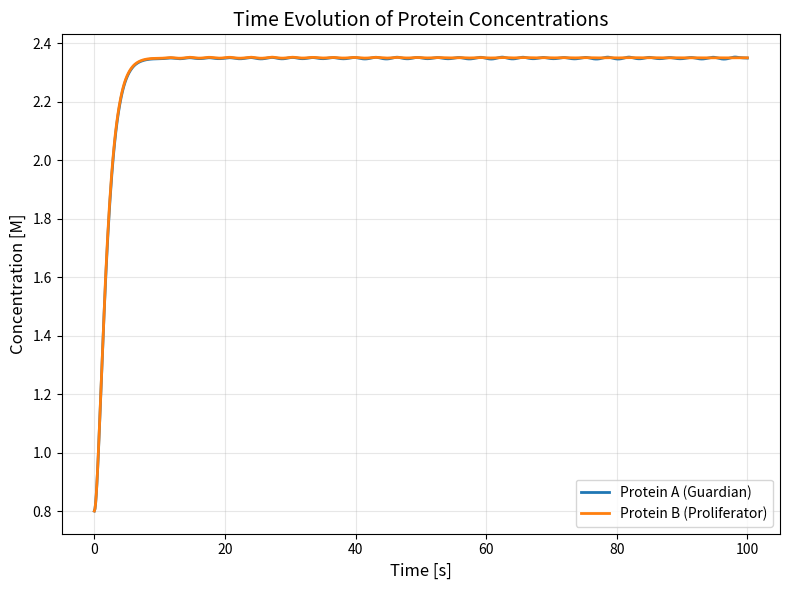
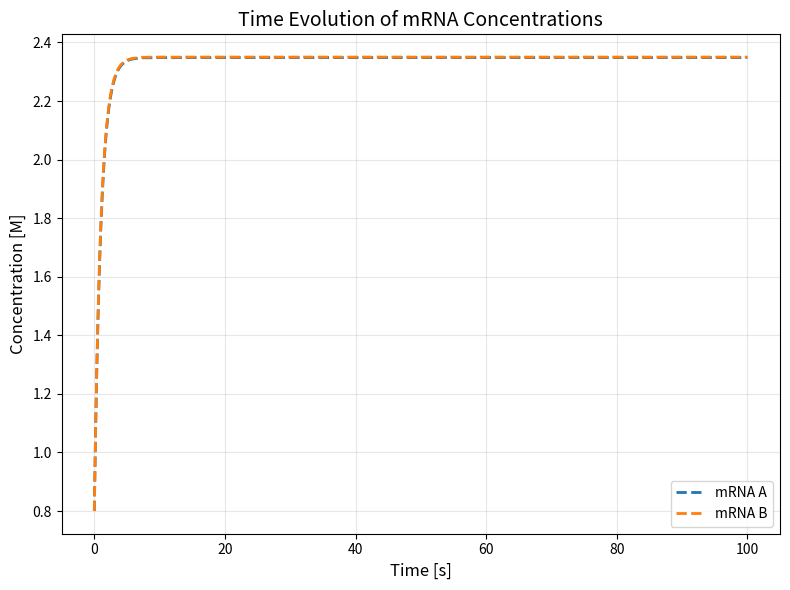
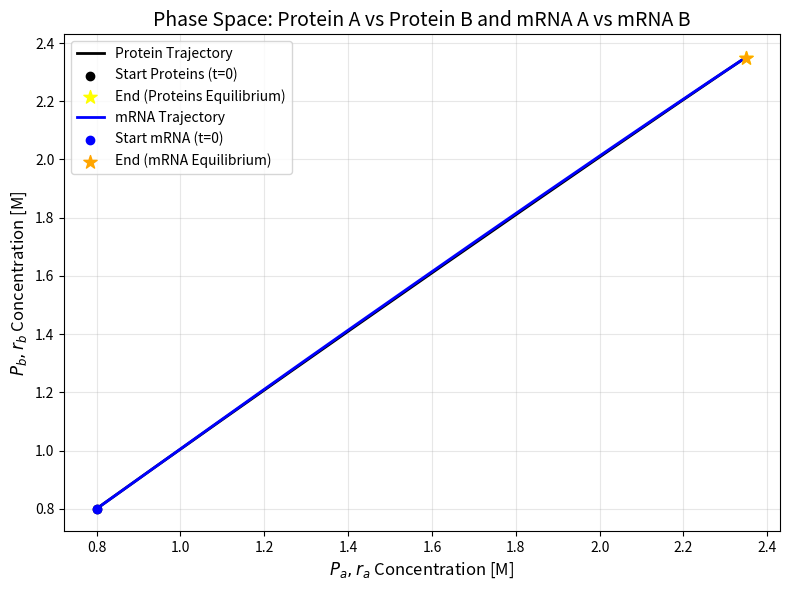
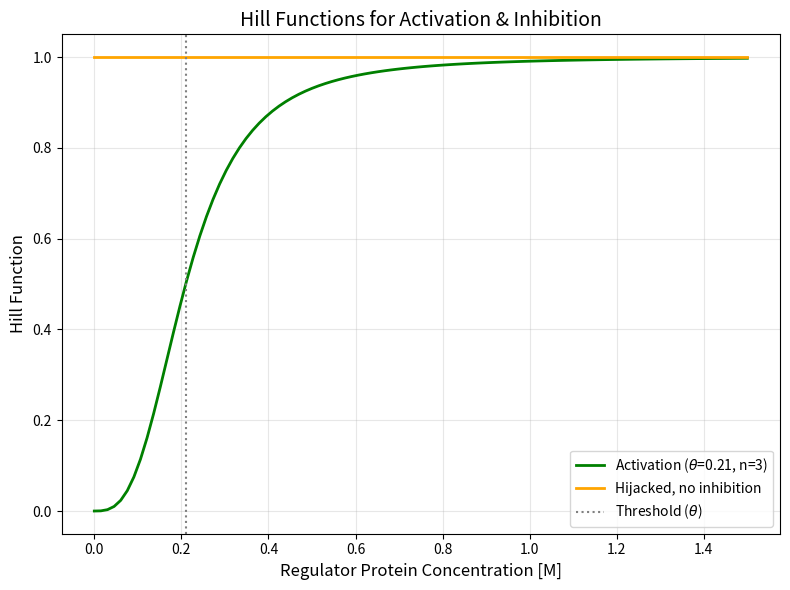
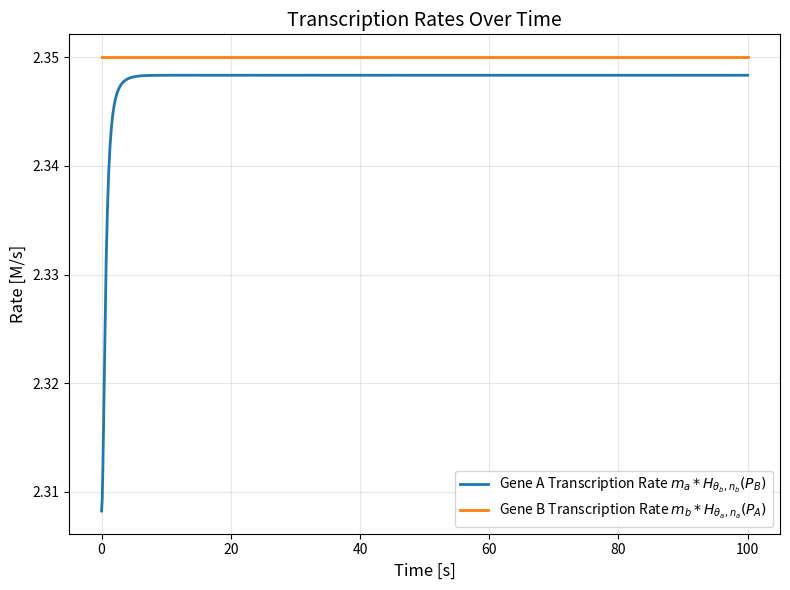
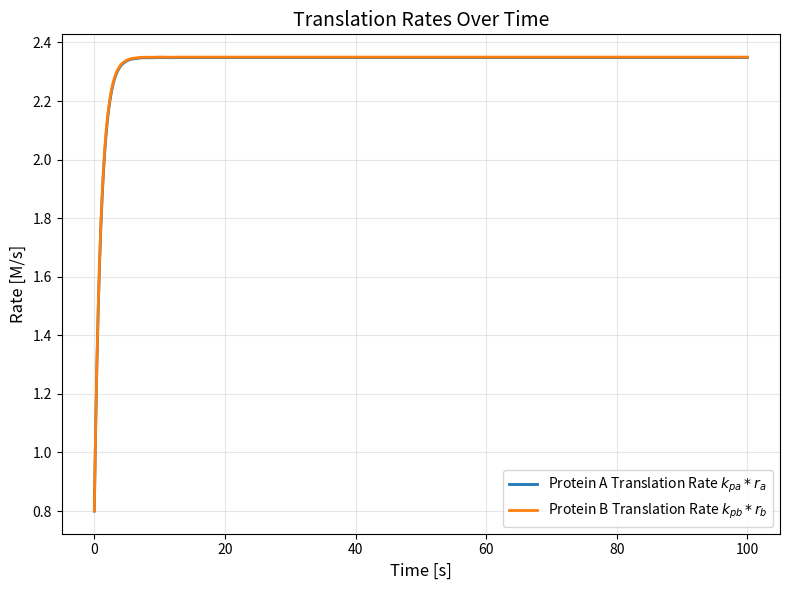
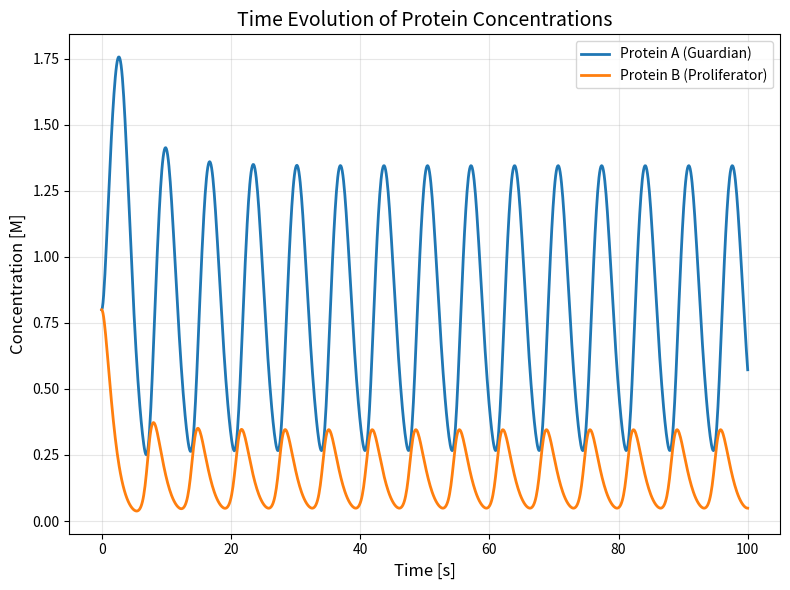
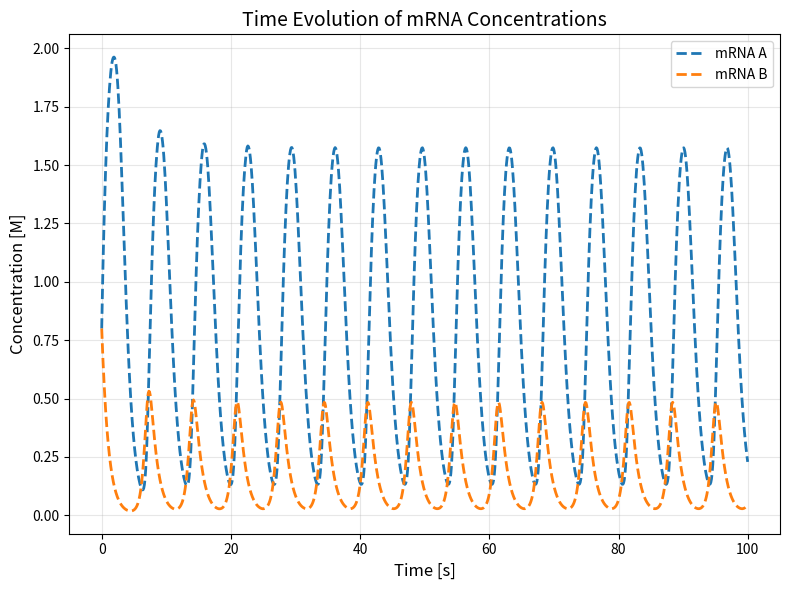
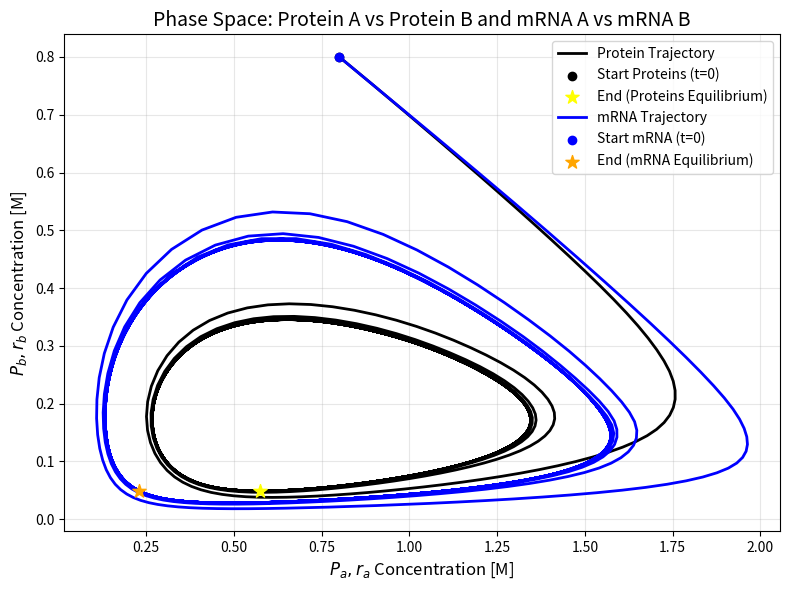
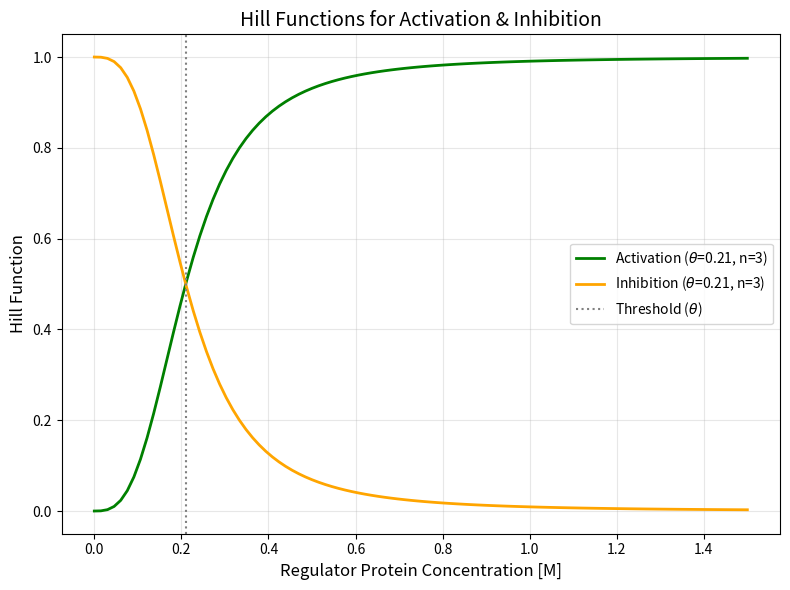
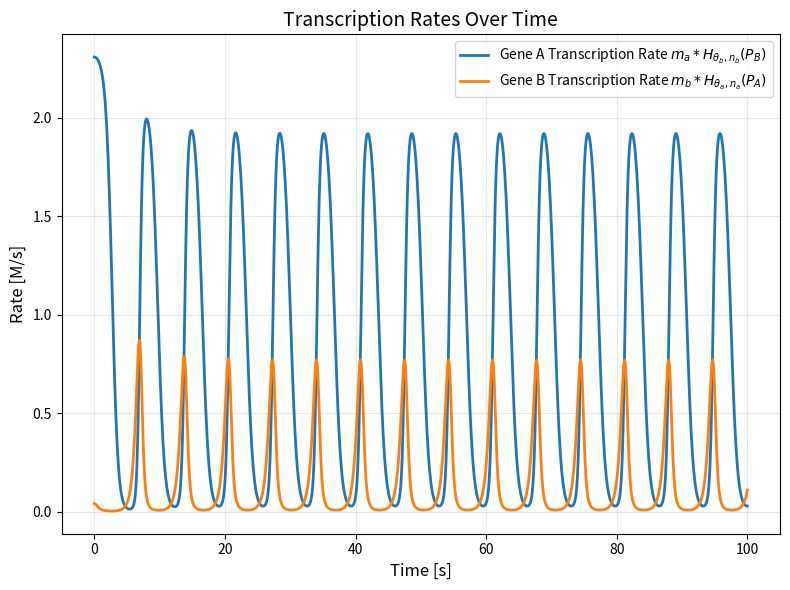
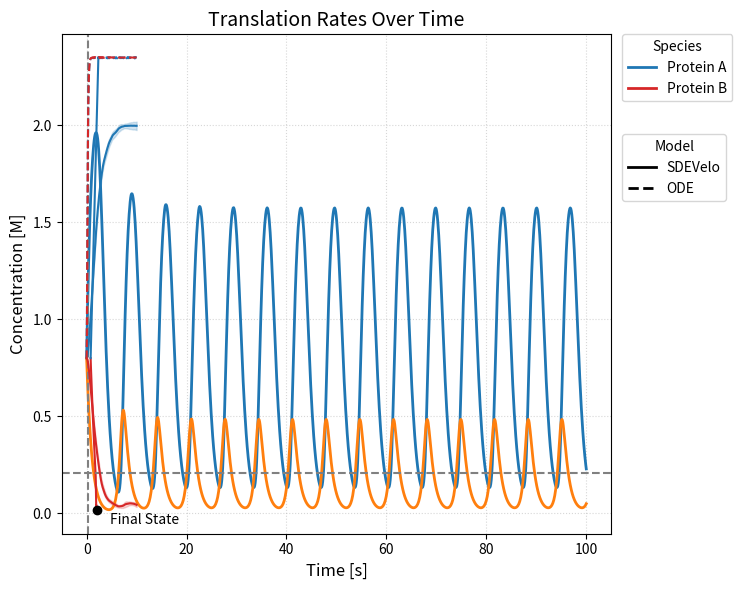

Reproduce these figures in Python, in order.
import numpy as np
import matplotlib.pyplot as plt
from scipy.integrate import solve_ivp
from matplotlib.lines import Line2D


np.random.seed(3)

### Functions for Task 1, 2, 3 ###


def get_letter_index(letter):
    """
    Helper function to convert a letter (A, C, G, T) to an index (0, 1, 2, 3).
    :param letter: A character representing a nucleotide.
    :return: An integer index corresponding to the nucleotide.
    """
    index = {"A": 0, "U": 1, "G": 2, "C": 3}
    return index.get(letter)


def get_exon_intron_state(state):
    """
    Helper function to convert a state index to a string representation (Exon or Intron).
    :param state: An integer index representing the state.
    :return: A string 'Exon' or 'Intron' corresponding to the state.
    """
    index = {0: "E", 1: "I"}
    return index.get(state, "?")


def viterbi_algorithm(sequence, A, B, P):
    """
    Implements the Viterbi algorithm to find the most likely sequence of hidden states.
    :param sequence: The observed sequence (e.g., 'AGCGC').
    :param A: Transition probability matrix.
    :param B: Emission probability matrix.
    :param P: Initial state probabilities.
    :return: The most likely sequence of hidden states.
    """
    n_states = len(P)
    T = len(sequence)

    # Initialize the Viterbi matrix and backpointer
    V = np.zeros((n_states, T))
    backpointer = np.zeros((n_states, T), dtype=int) - 1

    # Initialization step
    for s in range(n_states):
        V[s, 0] = P[s] * B[s, get_letter_index(sequence[0])]

    # Recursion step
    for t in range(1, T):
        for s in range(n_states):
            max_prob = -1
            max_state = 0
            for s_prev in range(n_states):
                prob = (
                    V[s_prev, t - 1]
                    * A[s_prev, s]
                    * B[s, get_letter_index(sequence[t])]
                )
                if prob > max_prob:
                    max_prob = prob
                    max_state = s_prev
            V[s, t] = max_prob
            backpointer[s, t] = max_state

    # Termination step
    best_path_prob = -1
    best_last_state = 0
    for s in range(n_states):
        if V[s, T - 1] > best_path_prob:
            best_path_prob = V[s, T - 1]
            best_last_state = s

    # Backtrack to find the best path
    best_path = [best_last_state]
    for t in range(T - 2, 0, -1):
        best_path.append(backpointer[best_path[-1], t])

    best_path.append(-1)
    best_path.reverse()

    for i, s in enumerate(best_path):
        best_path[i] = get_exon_intron_state(s)

    return best_path


def rna_vel(t, u, s, beta, gamma, c, a, b):
    """Calculate the RNA velocity based on the given parameters.
    dudt = alpha - b * u"""

    alpha = c / (1 + np.exp(b * (t - a)))

    dudt = alpha - beta * u

    dsdt = beta * u - gamma * s


### Task 1: Patient alpha ###

# (a) Identify the Regulatory Mechanism: Analyze the sequence AGCGC to infer which regulatory
# mechanism (I or II) is active in this cell line.
# * Hint: The classification of the total RNA-sequence data should be carried out using the Viterbi
# algorithm. Use the HMM parameters specified in Tables 1, 2, and 3.

sequence = "AGCGC"

B = np.array(
    [[0.25, 0.25, 0.25, 0.25], [0.4, 0.4, 0.05, 0.15]]
)  # Emission probabilities for the HMM states

A = np.array([[0.9, 0.1], [0.2, 0.8]])  # Transition probabilities for the HMM states

P = [0.5, 0.5]  # Initial state probabilities


path = viterbi_algorithm(sequence, A, B, P)
print(f"Most likely sequence of hidden states for {sequence}:", path)

# (b) Based on the mechanism you identified for patient alpha, choose the appropriate mathematical
# framework to model the gene regulation dynamics ODE model vs SDEVelo model. Also, the choice of
# model formulation may depend on the observed mRNA status. Parameter values for these models are
# given in Tables 4 and 5, respectively. Ensure to present relevant graphs/visualizations.

# Trascription problem: use ODE (assumption: simple two-gene network)
m_a, m_b = 2.35, 2.35 #s-1 # assumption: no steady state since same rates
gamma_a, gamma_b = 1,1  #s-1
k_pa, k_pb = 1.0, 1.0 #s-1 
theta_a, theta_b = 0.21, 0.21 #M
n_a, n_b = 3, 3 # hill coefficient (assumption: use hill and not PWL activation because of low n coefficients)
delta_pa, delta_pb = 1.0, 1.0 #s-1
mRNA_a, mRNA_b = 0.8, 0.8 #M
P_a, P_b = 0.8, 0.8 #M


def hill_activation(P, theta, n):
    """Calculate the Hill activation function."""
    return P**n / (theta**n + P**n)

def hill_inhibition(P, theta, n):
    """Calculate the Hill inhibition function."""
    return 1- hill_activation(P, theta, n)

def patient_alpha_ode(t, y, hijack = None):
    """Calculate the derivatives of mRNA and protein for Patient Alpha."""
    ra, rb, P_a, P_b = y
    dra_dt = m_a * hill_activation(P_b, theta_b, n_b) - gamma_a * ra
    if hijack:
        drb_dt = m_b * 1 - gamma_b * rb # no inhibition on rb
    else:
        drb_dt = m_b * hill_inhibition(P_a, theta_a, n_a) - gamma_b * rb
    dPa_dt = k_pa * ra - delta_pa * P_a
    dPb_dt = k_pb * rb - delta_pb * P_b
    return [dra_dt, drb_dt, dPa_dt, dPb_dt]

t_eval = np.linspace(0, 100, 1000)
y0 = [mRNA_a, mRNA_b, P_a, P_b]

sol_alpha = solve_ivp(patient_alpha_ode, [0, 100], y0, t_eval=t_eval, args=(True,))
sol_alpha_regular = solve_ivp(patient_alpha_ode, [0, 100], y0, t_eval=t_eval, args=(False,))

def plots_alpha(sol, t, hijack=None):
    ra, rb, pA, pB = sol.y[0], sol.y[1], sol.y[2], sol.y[3]
    
    # pA, pB over time
    plt.figure(figsize=(8, 6))
    plt.plot(t, pA, label='Protein A (Guardian)', linewidth=2)
    plt.plot(t, pB, label='Protein B (Proliferator)', linewidth=2)
    plt.xlabel('Time [s]', fontsize=12)
    plt.ylabel('Concentration [M]', fontsize=12)
    plt.title('Time Evolution of Protein Concentrations', fontsize=14)
    plt.legend()
    plt.grid(True, alpha=0.3)
    plt.tight_layout()
    if hijack:
        plt.savefig("alpha_1_proteins_time_hijack.png", dpi=300)
    else:
        plt.savefig("alpha_1_proteins_time.png", dpi=300)
    plt.show()
    
    # mRNAs over time
    plt.figure(figsize=(8, 6))
    plt.plot(t, ra, label='mRNA A',linewidth=2, linestyle='--')
    plt.plot(t, rb, label='mRNA B', linewidth=2, linestyle='--')
    plt.xlabel('Time [s]', fontsize=12)
    plt.ylabel('Concentration [M]', fontsize=12)
    plt.title('Time Evolution of mRNA Concentrations', fontsize=14)
    plt.legend()
    plt.grid(True, alpha=0.3)
    plt.tight_layout()
    if hijack:
        plt.savefig("alpha_2_mRNAs_time_hijack.png", dpi=300)
    else:
        plt.savefig("alpha_2_mRNAs_time.png", dpi=300)
    plt.show()
    
    # phase plot pA vs pB and mRNA_A vs mRNA_B
    plt.figure(figsize=(8, 6))
    plt.plot(pA, pB, color='black', linewidth=2, label='Protein Trajectory')
    plt.scatter([pA[0]], [pB[0]], color='black', zorder=5, label='Start Proteins (t=0)')
    plt.scatter([pA[-1]], [pB[-1]], color='yellow', zorder=5, s=100, marker='*', label='End (Proteins Equilibrium)')
    plt.plot(ra, rb, color='blue', linewidth=2, label='mRNA Trajectory')
    plt.scatter([ra[0]], [rb[0]], color='blue', zorder=5, label='Start mRNA (t=0)')
    plt.scatter([ra[-1]], [rb[-1]], color='orange', zorder=5, s=100, marker='*', label='End (mRNA Equilibrium)')
    plt.xlabel('$P_a, r_a$ Concentration [M]', fontsize=12)
    plt.ylabel('$P_b, r_b$ Concentration [M]', fontsize=12)
    plt.title('Phase Space: Protein A vs Protein B and mRNA A vs mRNA B', fontsize=14)
    plt.legend()
    plt.grid(True, alpha=0.3)
    plt.tight_layout()
    if hijack:
        plt.savefig("alpha_3_phase_space_hijack.png", dpi=300)
    else:
        plt.savefig("alpha_3_phase_space.png", dpi=300)
    plt.show()
    
    # hill Functions
    P_vals = np.linspace(0, 1.5, 100)
    act = hill_activation(P_vals, theta_a, n_a)
    inh = hill_inhibition(P_vals, theta_a, n_a)
    
    plt.figure(figsize=(8, 6))
    plt.plot(P_vals, act, label=f'Activation ($\\theta$={theta_a}, n={n_a})', color='green', linewidth=2)
    if hijack: 
        plt.plot(P_vals, np.ones_like(P_vals), label=f'Hijacked, no inhibition', color='orange', linewidth=2)
    else:
        plt.plot(P_vals, inh, label=f'Inhibition ($\\theta$={theta_a}, n={n_a})', color='orange', linewidth=2)
    plt.axvline(x=theta_a, color='grey', linestyle=':', label='Threshold ($\\theta$)')
    plt.xlabel('Regulator Protein Concentration [M]', fontsize=12)
    plt.ylabel('Hill Function', fontsize=12)
    plt.title('Hill Functions for Activation & Inhibition', fontsize=14)
    plt.legend()
    plt.grid(True, alpha=0.3)
    plt.tight_layout()
    if hijack:
        plt.savefig("alpha_4_hill_functions_hijack.png", dpi=300)
    else:
        plt.savefig("alpha_4_hill_functions.png", dpi=300)
    plt.show()
    
    # transcription rates over time (m_a, m_b, hill functions)
    transcription_rate_A = m_a * hill_activation(pB, theta_b, n_b)
    if hijack:
        transcription_rate_B = np.full_like(t, m_b) # 1*m_b, no inhibition on B
    else:
        transcription_rate_B = m_b * hill_inhibition(pA, theta_a, n_a)
    
    plt.figure(figsize=(8, 6))
    plt.plot(t, transcription_rate_A, label='Gene A Transcription Rate $m_a * H_{\\theta_b, n_b}(P_B)$', linewidth=2)
    plt.plot(t, transcription_rate_B, label='Gene B Transcription Rate $m_b * H_{\\theta_a, n_a}(P_A)$', linewidth=2)
    plt.xlabel('Time [s]', fontsize=12)
    plt.ylabel('Rate [M/s]', fontsize=12)
    plt.title('Transcription Rates Over Time', fontsize=14)
    plt.legend()
    plt.grid(True, alpha=0.3)
    plt.tight_layout()
    if hijack:
        plt.savefig("alpha_5_transcription_rates_hijack.png", dpi=300)
    else:
        plt.savefig("alpha_5_transcription_rates.png", dpi=300)
    plt.show()
    
    # translation rates over time (k_pa, k_pb, mRNA concentrations)
    translation_rate_A = k_pa * ra
    translation_rate_B = k_pb * rb
    
    plt.figure(figsize=(8, 6))
    plt.plot(t, translation_rate_A, label='Protein A Translation Rate $k_{pa} * r_a$', linewidth=2)
    plt.plot(t, translation_rate_B, label='Protein B Translation Rate $k_{pb} * r_b$', linewidth=2)
    plt.xlabel('Time [s]', fontsize=12)
    plt.ylabel('Rate [M/s]', fontsize=12)
    plt.title('Translation Rates Over Time', fontsize=14)
    plt.legend()
    plt.grid(True, alpha=0.3)
    plt.tight_layout()
    if hijack:
        plt.savefig("alpha_6_translation_rates_hijack.png", dpi=300)
    else:
        plt.savefig("alpha_6_translation_rates.png", dpi=300)
    plt.show()

plots_alpha(sol_alpha, t_eval, hijack=True)
plots_alpha(sol_alpha_regular, t_eval, hijack=False)

### Task 2: Analysis of Patient Sample Beta ###

# Next analyze “Patient Beta”, a cell line derived from a highly aggressive and fast-growing tumor. The
# RNA-seq data for the PROLIFERATOR gene in this sample is dominated by the sequence AUUAU.
# Repeat the full analysis pipeline (a) and (b) from Patient Alpha for this new sample.

sequence = "AUUAU"

path = viterbi_algorithm(sequence, A, B, P)
print(f"Most likely sequence of hidden states for {sequence}:", path)

a = np.array([1.0, 0.25])
b = np.array([0.0005, 0.0005])
c = np.array([2.0, 0.5])
beta = np.array([2.35, 2.35])
gamma = np.array([1.0, 1.0])
n = np.array([3, 3])
theta = np.array([0.21, 0.21])
k_p = np.array([1.0, 1.0])
m = np.array([2.35, 2.35])
delta = np.array([1.0, 1.0])
sigma_1 = np.array([0.05, 0.05])
sigma_2 = np.array([0.05, 0.05])


def solve_sde_velo(dt, steps):
    t = np.linspace(0, steps * dt, steps)

    # empty arrays:
    u = np.zeros((2, steps))
    s = np.zeros((2, steps))
    p = np.zeros((2, steps))

    # initial concentrations:
    u[:, 0] = 0.8
    s[:, 0] = 0.8
    p[:, 0] = 0.8

    for i in range(steps - 1):
        inhibition_B = hill_inhibition(p[0, i], theta[1], n[1])
        current_beta = np.array([beta[0], beta[1] * inhibition_B])

        for g in range(2):
            dW1 = np.random.normal(0, np.sqrt(dt))
            dW2 = np.random.normal(0, np.sqrt(dt))

            du = (c[g] - current_beta[g] * u[g, i]) * dt + sigma_1[g] * dW1
            u[g, i + 1] = max(0, u[g, i] + du)

            ds = (current_beta[g] * u[g, i] - gamma[g] * s[g, i]) * dt + sigma_2[g] * dW2
            s[g, i + 1] = max(0, s[g, i] + ds)

            dp = (k_p[g] * s[g, i] - delta[g] * p[g, i]) * dt
            p[g, i + 1] = max(0, p[g, i] + dp)

    return u, s, p, t

ra, rb, pA, pB = sol_alpha.y[0], sol_alpha.y[1], sol_alpha.y[2], sol_alpha.y[3]
u, s, p, t = solve_sde_velo(0.01, 1000)

plt.plot(p[0], p[1], label="Patient Beta", color="tab:red")
plt.axvline(theta[0], color="gray", linestyle="--", label="Binding Threshold (θ)")
plt.axhline(theta[1], color="gray", linestyle="--")
plt.plot(sol_alpha.y[2], sol_alpha.y[3], label="Patient Alpha", color="tab:blue")

plt.xlabel("Protein A Concentration [M]")
plt.ylabel("Protein B Concentration [M]")
plt.legend()
plt.grid(True, which="both", linestyle=":", alpha=0.5)

plt.scatter(p[0, -1], p[1, -1], color="black", zorder=5)
plt.annotate(
    "Final State", (p[0, -1], p[1, -1]), textcoords="offset points", xytext=(10, -10)
)

plt.savefig("A_vs_B_Phase")
plt.show()


n_runs = 10
all_results = [solve_sde_velo(0.01, 1000) for _ in range(n_runs)]
protein_runs = np.array([res[2] for res in all_results])
mean_p = np.mean(protein_runs, axis=0)
err_p = 1.96 * (np.std(protein_runs, axis=0) / np.sqrt(n_runs))

plt.plot(t, mean_p[0], color="tab:blue")
plt.fill_between(
    t, mean_p[0] - err_p[0], mean_p[0] + err_p[0], color="tab:blue", alpha=0.2
)
plt.plot(t, sol_alpha.y[2], color="tab:blue", linestyle="--")

plt.plot(t, mean_p[1], color="tab:red")
plt.fill_between(
    t, mean_p[1] - err_p[1], mean_p[1] + err_p[1], color="tab:red", alpha=0.2
)
plt.plot(t, sol_alpha.y[3], color="tab:red", linestyle="--")


species_handles = [
    Line2D([0], [0], color="tab:blue", lw=2, label="Protein A"),
    Line2D([0], [0], color="tab:red", lw=2, label="Protein B"),
]
model_handles = [
    Line2D([0], [0], color="black", lw=2, linestyle="-", label="SDEVelo"),
    Line2D([0], [0], color="black", lw=2, linestyle="--", label="ODE"),
]

ax = plt.gca()

plt.subplots_adjust(right=0.78)

leg_species = ax.legend(
    handles=species_handles, title="Species",
    loc="upper left", bbox_to_anchor=(1.02, 1.00), borderaxespad=0.0
)
ax.add_artist(leg_species)

ax.legend(
    handles=model_handles, title="Model",
    loc="upper left", bbox_to_anchor=(1.02, 0.80), borderaxespad=0.0
)


plt.xlabel("Time [s]")
plt.ylabel("Concentration [M]")

plt.savefig("ODE_vs_SDE")
plt.show()

### Task 3: Comparative Analysis & Diagnosis ###

# Synthesize your findings from Patient Alpha and Patient Beta to deliver a diagnosis.
# Compare the protein phase portraits for Patient Alpha and Patient Beta. Describe the dynamic
# behaviors observed in each plot. What do these different behaviors imply about the cellular "fate" of
# each sample? Justify your conclusions based on the trajectories in your plots.
